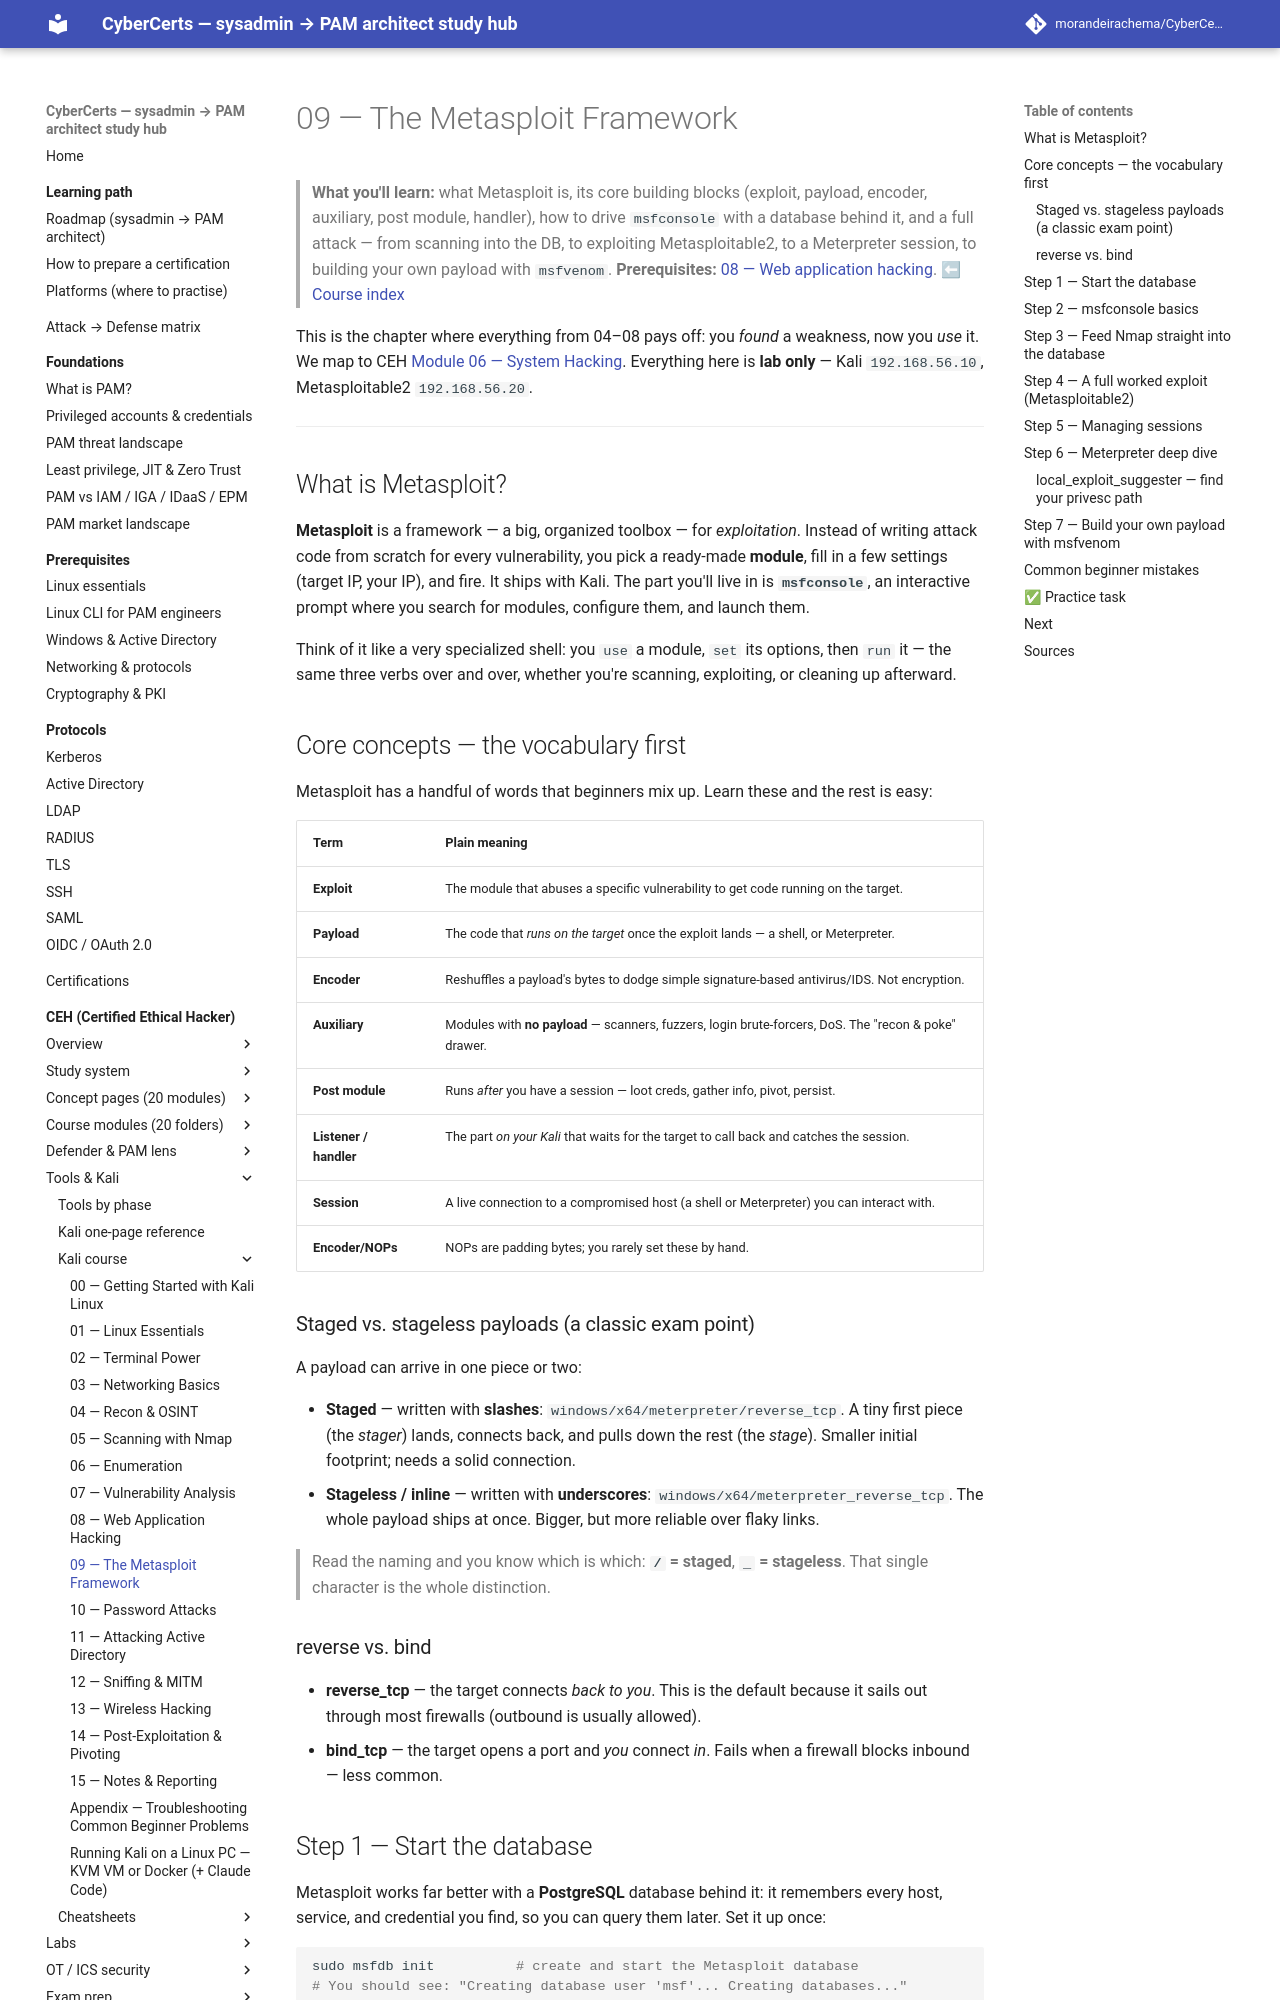

repository: morandeirachema/CyberCerts · page: certs/ceh/kali/09-metasploit/index.html · generator: mkdocs

# 09 — The Metasploit Framework

> **What you'll learn:** what Metasploit is, its core building blocks (exploit, payload, encoder, auxiliary, post module, handler), how to drive `msfconsole` with a database behind it, and a full attack — from scanning into the DB, to exploiting Metasploitable2, to a Meterpreter session, to building your own payload with `msfvenom`.
> **Prerequisites:** [08 — Web application hacking](08-web-hacking.md). ⬅ [Course index](README.md)

This is the chapter where everything from 04–08 pays off: you *found* a weakness, now you *use* it. We map to CEH [Module 06 — System Hacking](../modules/06-system-hacking/README.md). Everything here is **lab only** — Kali `192.168.56.10`, Metasploitable2 `192.168.56.20`.

---

## What is Metasploit?
**Metasploit** is a framework — a big, organized toolbox — for *exploitation*. Instead of writing attack code from scratch for every vulnerability, you pick a ready-made **module**, fill in a few settings (target IP, your IP), and fire. It ships with Kali. The part you'll live in is **`msfconsole`**, an interactive prompt where you search for modules, configure them, and launch them.

Think of it like a very specialized shell: you `use` a module, `set` its options, then `run` it — the same three verbs over and over, whether you're scanning, exploiting, or cleaning up afterward.

## Core concepts — the vocabulary first
Metasploit has a handful of words that beginners mix up. Learn these and the rest is easy:

| Term | Plain meaning |
|---|---|
| **Exploit** | The module that abuses a specific vulnerability to get code running on the target. |
| **Payload** | The code that *runs on the target* once the exploit lands — a shell, or Meterpreter. |
| **Encoder** | Reshuffles a payload's bytes to dodge simple signature-based antivirus/IDS. Not encryption. |
| **Auxiliary** | Modules with **no payload** — scanners, fuzzers, login brute-forcers, DoS. The "recon & poke" drawer. |
| **Post module** | Runs *after* you have a session — loot creds, gather info, pivot, persist. |
| **Listener / handler** | The part *on your Kali* that waits for the target to call back and catches the session. |
| **Session** | A live connection to a compromised host (a shell or Meterpreter) you can interact with. |
| **Encoder/NOPs** | NOPs are padding bytes; you rarely set these by hand. |

### Staged vs. stageless payloads (a classic exam point)
A payload can arrive in one piece or two:

- **Staged** — written with **slashes**: `windows/x64/meterpreter/reverse_tcp`. A tiny first piece (the *stager*) lands, connects back, and pulls down the rest (the *stage*). Smaller initial footprint; needs a solid connection.
- **Stageless / inline** — written with **underscores**: `windows/x64/meterpreter_reverse_tcp`. The whole payload ships at once. Bigger, but more reliable over flaky links.

> Read the naming and you know which is which: **`/` = staged**, **`_` = stageless**. That single character is the whole distinction.

### reverse vs. bind
- **reverse_tcp** — the target connects *back to you*. This is the default because it sails out through most firewalls (outbound is usually allowed).
- **bind_tcp** — the target opens a port and *you* connect *in*. Fails when a firewall blocks inbound — less common.
